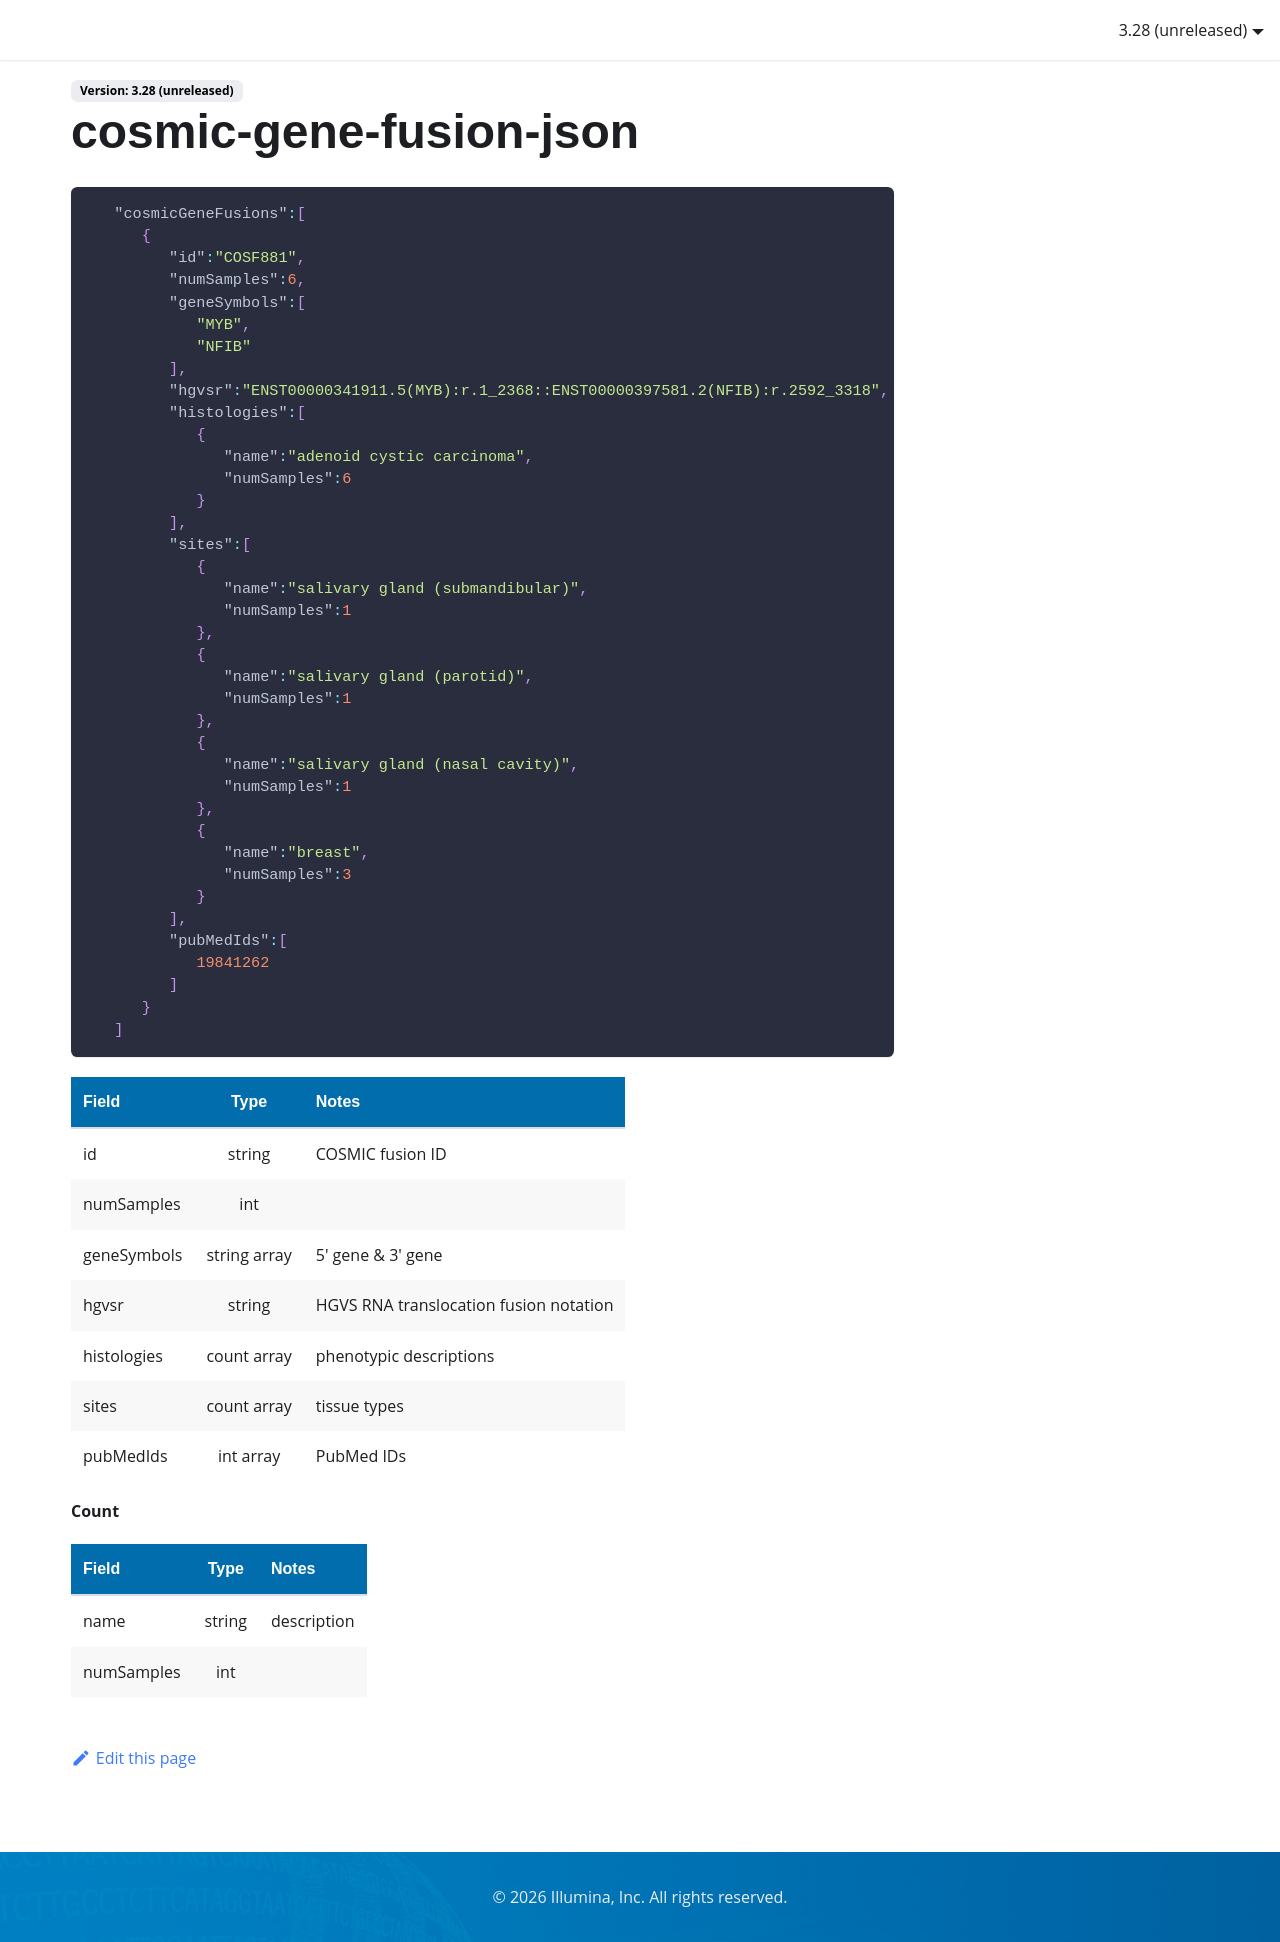

repository: Illumina/IlluminaConnectedAnnotationsDocumentation · page: data-sources/cosmic-gene-fusion-json/index.html · generator: docusaurus

```json
   "cosmicGeneFusions":[
      {
         "id":"COSF881",
         "numSamples":6,
         "geneSymbols":[
            "MYB",
            "NFIB"
         ],
         "hgvsr":"ENST00000341911.5(MYB):r.1_2368::ENST00000397581.2(NFIB):r.2592_3318",
         "histologies":[
            {
               "name":"adenoid cystic carcinoma",
               "numSamples":6
            }
         ],
         "sites":[
            {
               "name":"salivary gland (submandibular)",
               "numSamples":1
            },
            {
               "name":"salivary gland (parotid)",
               "numSamples":1
            },
            {
               "name":"salivary gland (nasal cavity)",
               "numSamples":1
            },
            {
               "name":"breast",
               "numSamples":3
            }
         ],
         "pubMedIds":[
            19841262
         ]
      }
   ]
```
| Field       | Type         | Notes                     |
|:------------|:------------:|:--------------------------|
| id          | string       | COSMIC fusion ID          |
| numSamples  | int          |                           |
| geneSymbols | string array | 5' gene & 3' gene         |
| hgvsr       | string       | HGVS RNA translocation fusion notation |
| histologies | count array  | phenotypic descriptions   |
| sites       | count array  | tissue types              |
| pubMedIds   | int array    | PubMed IDs                |

**Count**

| Field       | Type         | Notes                     |
|:------------|:------------:|:--------------------------|
| name        | string       | description               |
| numSamples  | int          |                           |
